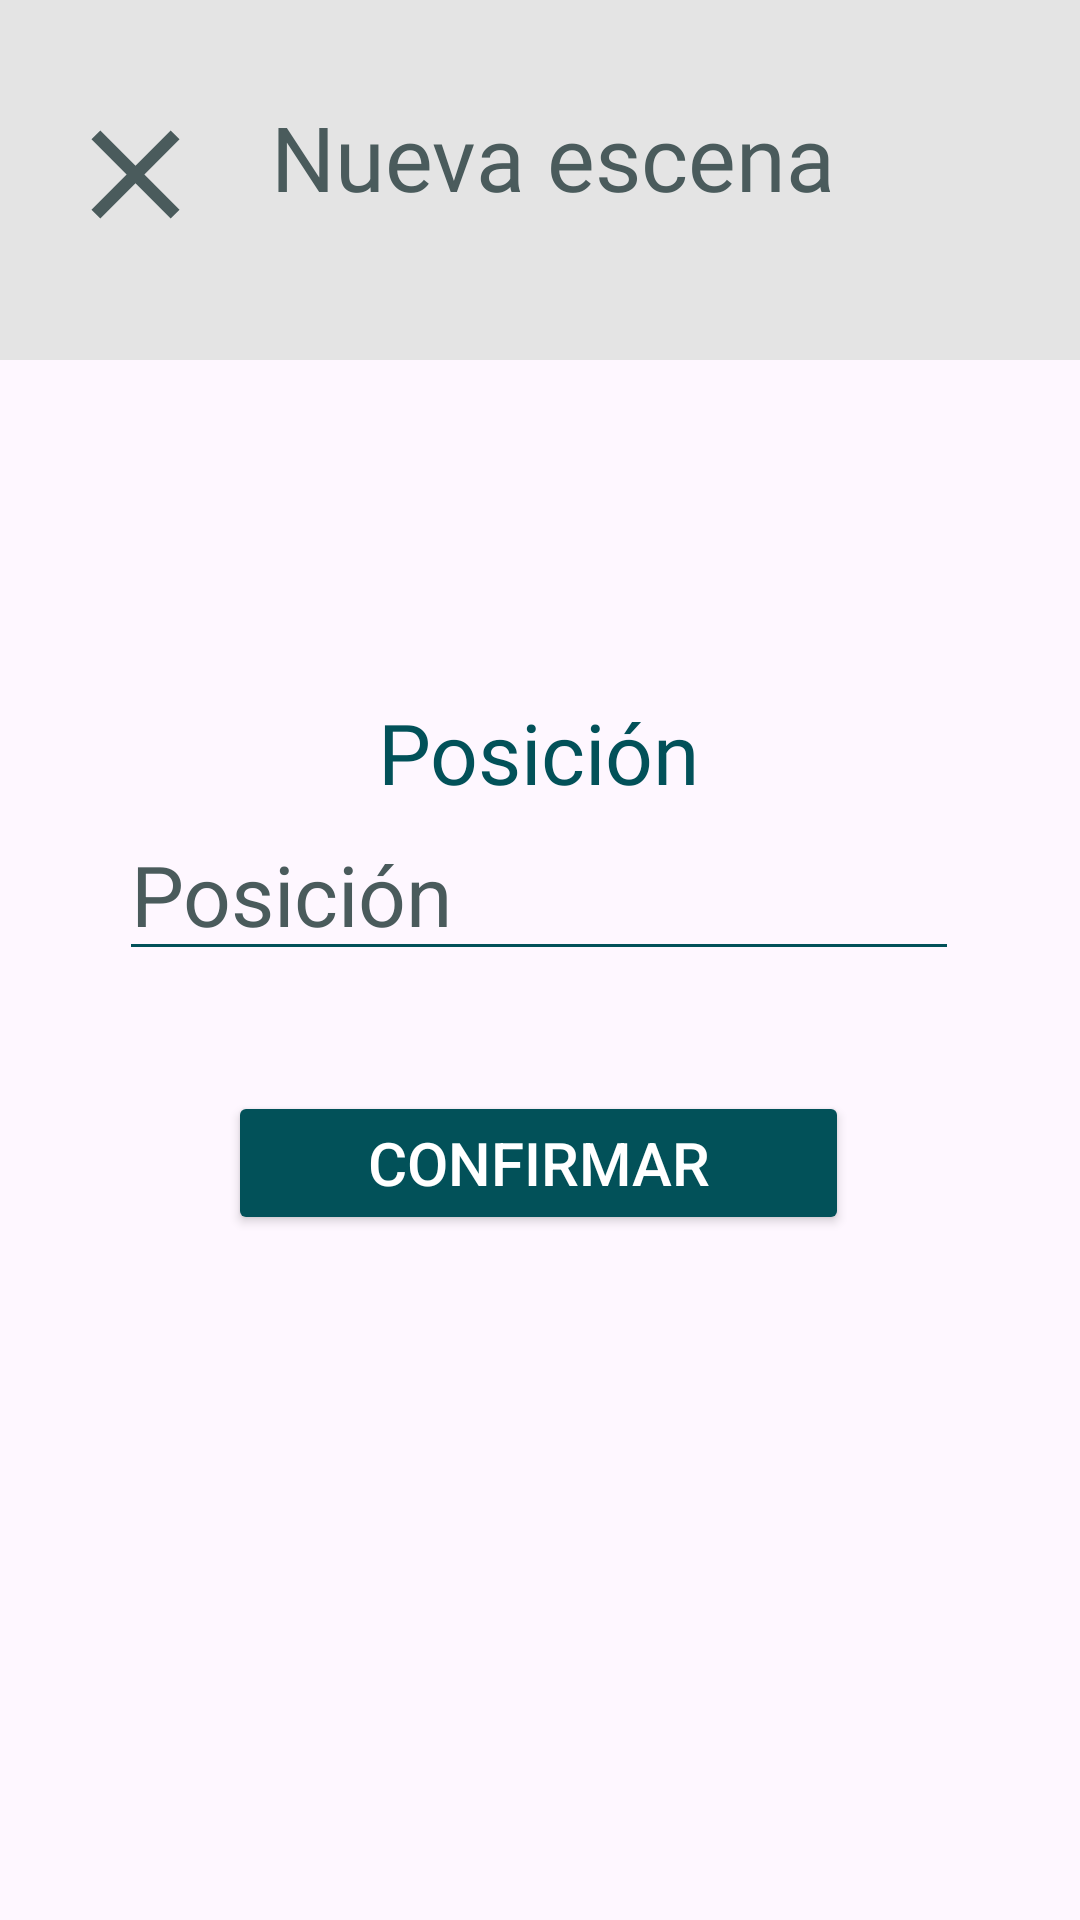

Produce the Android XML layout that renders to this screen, including the resource entries it uses.
<!-- AndroidManifest.xml: application theme Theme.StoryboardGenerator -->
<!-- res/layout/activity_access_project.xml -->
<?xml version="1.0" encoding="utf-8"?>
<LinearLayout xmlns:android="http://schemas.android.com/apk/res/android"
    xmlns:app="http://schemas.android.com/apk/res-auto"
    xmlns:tools="http://schemas.android.com/tools"
    android:layout_width="match_parent"
    android:layout_height="match_parent"
    android:orientation="vertical"
    tools:context=".AccessProject">

    <LinearLayout
        android:layout_width="match_parent"
        android:layout_height="120dp"
        android:background="@color/GraygeLight"
        android:orientation="horizontal"
        android:padding="20dp">

        <ImageButton
            android:id="@+id/ibBackArrow"
            android:layout_width="16dp"
            android:layout_height="56dp"
            android:layout_marginTop="10dp"
            android:layout_weight="1"
            android:background="@color/Transparent"
            android:contentDescription="Parra cerrar el formulario"
            android:paddingRight="20dp"
            android:scaleType="fitCenter"
            app:srcCompat="@drawable/close" />

        <TextView
            android:id="@+id/tvTitleCreateEsceneForm"
            android:layout_width="wrap_content"
            android:layout_height="wrap_content"
            android:layout_marginTop="12dp"
            android:layout_marginRight="7dp"
            android:layout_weight="1"
            android:fontFamily="@font/sans_font"
            android:text="@string/tvTitleCreateEsceneForm"
            android:textAlignment="textStart"
            android:textColor="@color/GrayBackground"
            android:textSize="30dp" />

    </LinearLayout>

    <androidx.constraintlayout.widget.ConstraintLayout
        android:layout_width="match_parent"
        android:layout_height="match_parent">

        <LinearLayout
            android:layout_width="wrap_content"
            android:layout_height="wrap_content"
            android:gravity="center"
            android:orientation="vertical"
            android:padding="20dp"
            android:textColorHint="@color/GrayBackground"
            app:layout_constraintBottom_toBottomOf="parent"
            app:layout_constraintEnd_toEndOf="parent"
            app:layout_constraintHorizontal_bias="0.494"
            app:layout_constraintStart_toStartOf="parent"
            app:layout_constraintTop_toTopOf="parent"
            app:layout_constraintVertical_bias="0.266">


            <TextView
                android:id="@+id/tvPositionEsceneForm"
                android:layout_width="wrap_content"
                android:layout_height="wrap_content"
                android:layout_gravity="center"
                android:layout_marginTop="20dp"
                android:fontFamily="@font/sans_font"
                android:text="@string/tvPositionEsceneForm"
                android:textColor="@color/BlackTurquesa"
                android:textSize="28dp" />


            <EditText
                android:id="@+id/etPositionEsceneForm"
                android:layout_width="280dp"
                android:layout_height="wrap_content"
                android:backgroundTint="@color/BlackTurquesa"
                android:ems="10"
                android:hint="@string/etPositionEsceneForm"
                android:inputType="text"
                android:minHeight="48dp"
                android:textColorHint="@color/GrayBackground"
                android:textSize="28dp" />


            <Button
                android:id="@+id/btnConfirmarEscene"
                android:layout_width="207dp"
                android:layout_height="wrap_content"
                android:layout_gravity="center"
                android:layout_marginTop="40dp"
                android:layout_marginBottom="10dp"
                android:backgroundTint="@color/BlackTurquesa"
                android:padding="10dp"
                android:text="@string/btnConfirmar"
                android:textColor="@color/white"
                android:textSize="20dp" />


        </LinearLayout>
    </androidx.constraintlayout.widget.ConstraintLayout>


</LinearLayout>
<!-- resources referenced by this layout -->
<resources>
  <color name="BlackTurquesa">#025159</color>
  <color name="GrayBackground">#4A5B5C</color>
  <color name="GraygeLight">#E4E4E4</color>
  <color name="Transparent">#00CAD7D8</color>
  <color name="white">#FFFFFFFF</color>
  <!-- drawable close (drawable) -->
  <vector android:height="24dp" android:tint="@color/GrayBackground"
      android:viewportHeight="24" android:viewportWidth="24"
      android:width="24dp" xmlns:android="http://schemas.android.com/apk/res/android">
      <path android:fillColor="@color/GrayBackground" android:pathData="M19,6.41L17.59,5 12,10.59 6.41,5 5,6.41 10.59,12 5,17.59 6.41,19 12,13.41 17.59,19 19,17.59 13.41,12z"/>
  </vector>
  <string name="btnConfirmar">Confirmar</string>
  <string name="etPositionEsceneForm">Posición</string>
  <string name="tvPositionEsceneForm">Posición</string>
  <string name="tvTitleCreateEsceneForm">Nueva escena</string>
  <style name="Theme.StoryboardGenerator" parent="Base.Theme.StoryboardGenerator" />
  <style name="Base.Theme.StoryboardGenerator" parent="Theme.Material3.DayNight.NoActionBar">
          
          <item name="colorPrimary">@color/my_dark_primary</item>
      </style>
  <color name="my_dark_primary">#FF3C54CF</color>
</resources>
